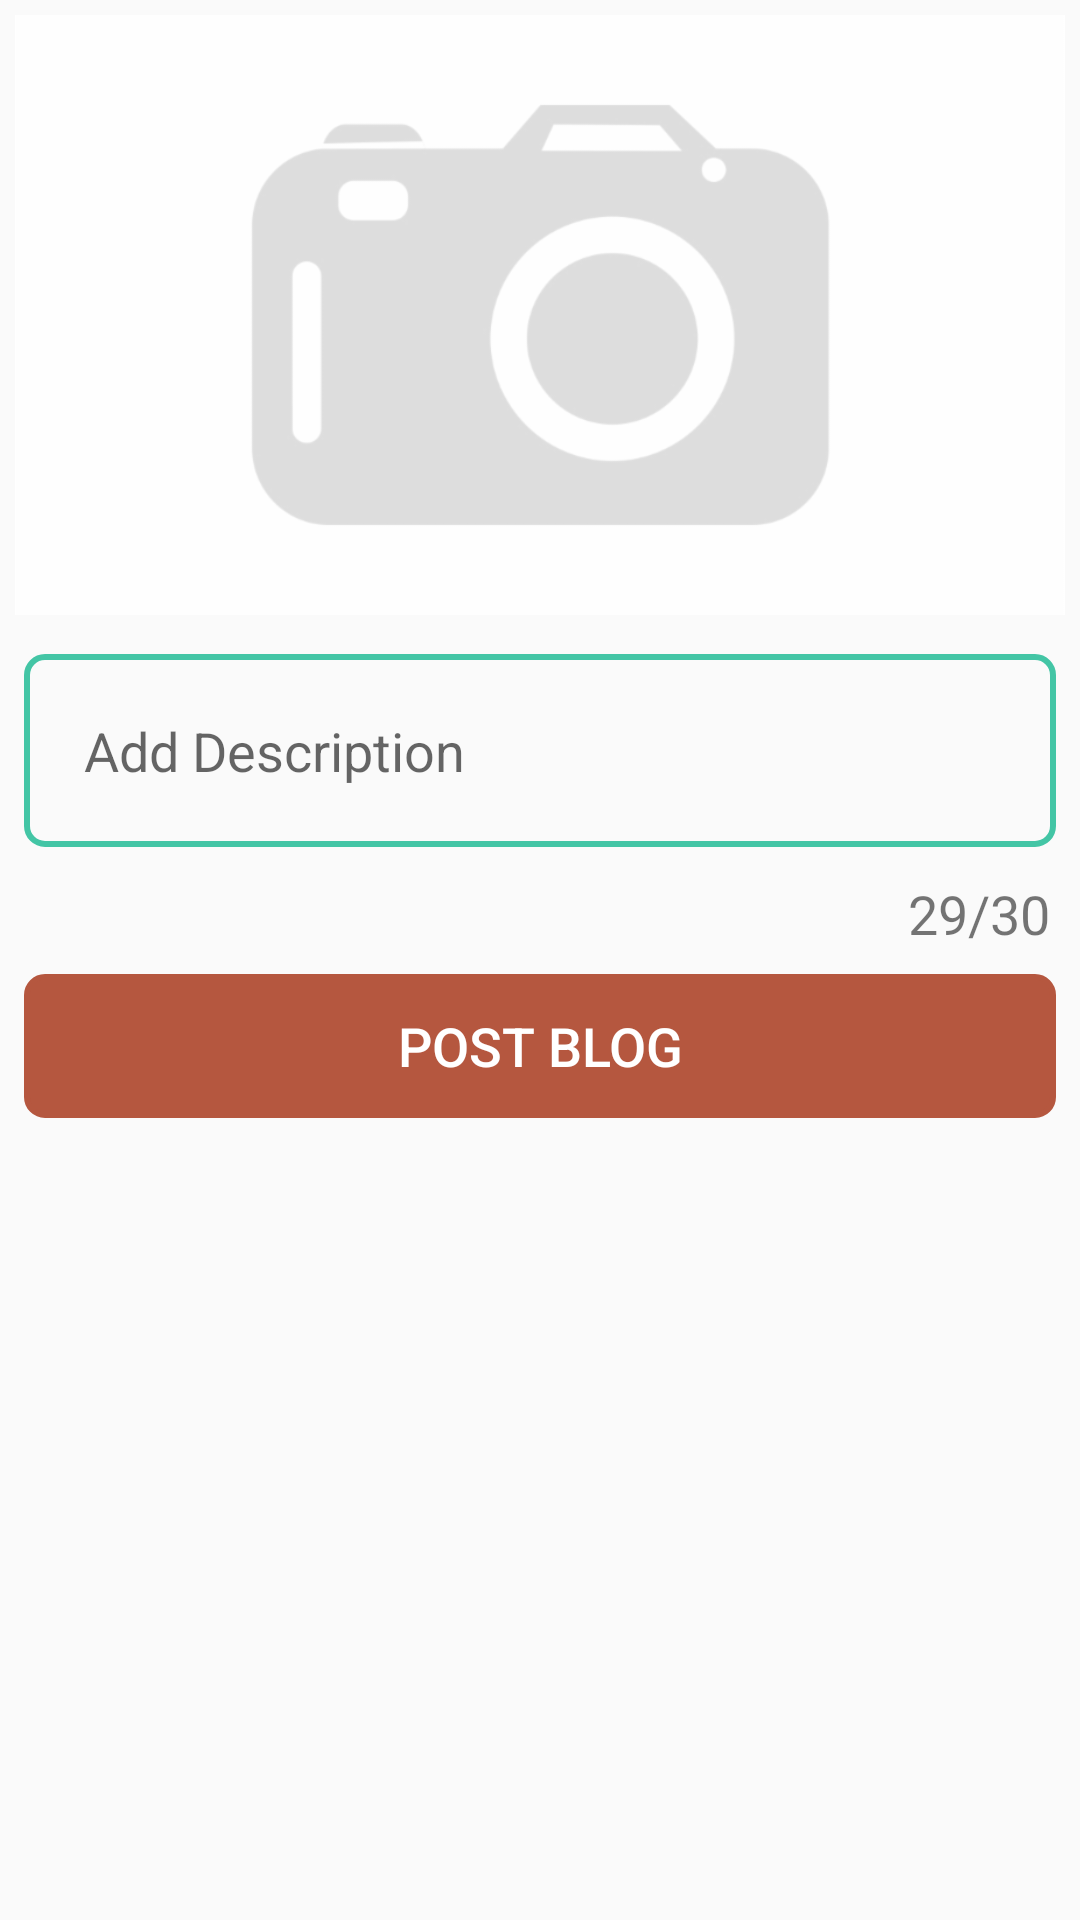

The Android layout XML behind this screen, and the referenced resources:
<!-- AndroidManifest.xml: application theme AppTheme -->
<!-- res/layout/activity_post.xml -->
<?xml version="1.0" encoding="utf-8"?>
<LinearLayout xmlns:android="http://schemas.android.com/apk/res/android"
    xmlns:app="http://schemas.android.com/apk/res-auto"
    xmlns:tools="http://schemas.android.com/tools"
    android:layout_width="match_parent"
    android:layout_height="match_parent"
    android:orientation="vertical"
    tools:context=".PostActivity">

    <ProgressBar
        android:id="@+id/post_progress"
        style="?android:attr/progressBarStyleHorizontal"
        android:layout_width="match_parent"
        android:layout_height="wrap_content"
        android:layout_marginTop="5dp"
        android:indeterminate="true"
        android:visibility="gone"
        app:layout_constraintEnd_toEndOf="parent"
        app:layout_constraintStart_toStartOf="parent"
        app:layout_constraintTop_toTopOf="@+id/new_post_image" />

    <ImageView
        android:id="@+id/new_post_image"
        android:layout_width="match_parent"
        android:layout_height="200dp"
        android:layout_margin="5dp"
        android:scaleType="centerCrop"
        android:src="@drawable/placeholder" />

    <EditText
        android:id="@+id/et_post_desc"
        android:layout_width="match_parent"
        android:layout_height="wrap_content"
        android:layout_marginEnd="8dp"
        android:layout_marginStart="8dp"
        android:layout_marginTop="8dp"
        android:background="@drawable/border"
        android:hint="Add Description"
        android:inputType="textMultiLine"
        android:maxLength="30"
        android:padding="20dp" />

    <TextView
        android:id="@+id/character_limit"
        android:layout_width="wrap_content"
        android:layout_height="wrap_content"
        android:layout_gravity="right"
        android:layout_marginRight="10dp"
        android:layout_marginTop="10dp"
        android:text="29/30"
        android:textSize="18dp" />

    <Button
        android:id="@+id/btn_post"
        android:layout_width="match_parent"
        android:layout_height="wrap_content"
        android:layout_marginEnd="8dp"
        android:layout_marginStart="8dp"
        android:layout_marginTop="8dp"
        android:background="@drawable/border"
        android:backgroundTint="@color/colorPrimary"
        android:text="Post Blog"
        android:textColor="#fff"
        android:textSize="18dp"

        />
</LinearLayout>
<!-- resources referenced by this layout -->
<resources>
  <color name="colorPrimary">#b5573f</color>
  <!-- drawable border (drawable) -->
  <?xml version="1.0" encoding="utf-8"?>
  <shape xmlns:android="http://schemas.android.com/apk/res/android">
  
      <stroke android:color="@color/fui_bgPhone" android:width="2dp"></stroke>
      <corners android:radius="6dp"></corners>
  
  </shape>
  <!-- drawable placeholder: png bitmap (drawable-v24, 16206 bytes) -->
  <style name="AppTheme" parent="Theme.AppCompat.Light.DarkActionBar">
          
          <item name="colorPrimary">@color/colorPrimary</item>
          <item name="colorPrimaryDark">@color/colorPrimaryDark</item>
          <item name="colorAccent">@color/colorAccent</item>
          <item name="cardViewStyle">@style/CardView</item> //use this into your code
  
      </style>
  <color name="fui_bgPhone">#43C5A5</color>
  <color name="colorPrimaryDark">#c52b04</color>
  <color name="colorAccent">#ff9340</color>
</resources>
